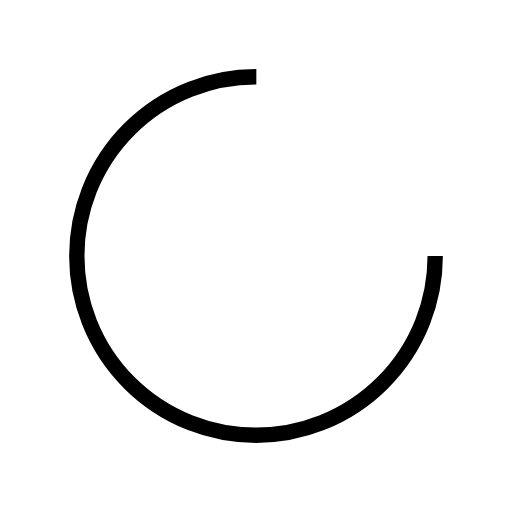
t = 0.00 s
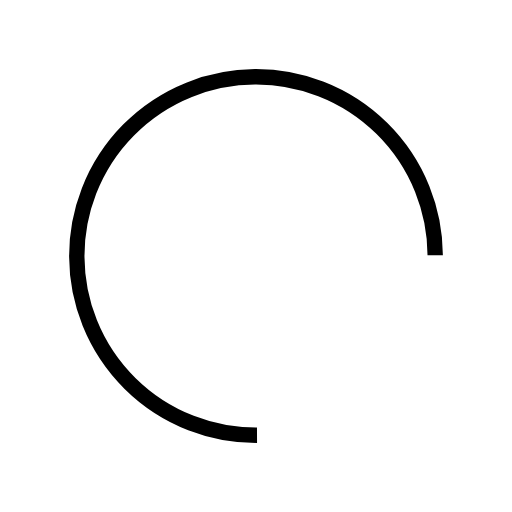
t = 0.11 s
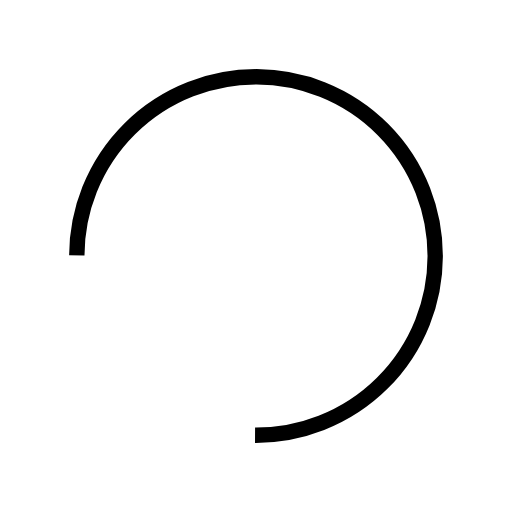
t = 0.21 s
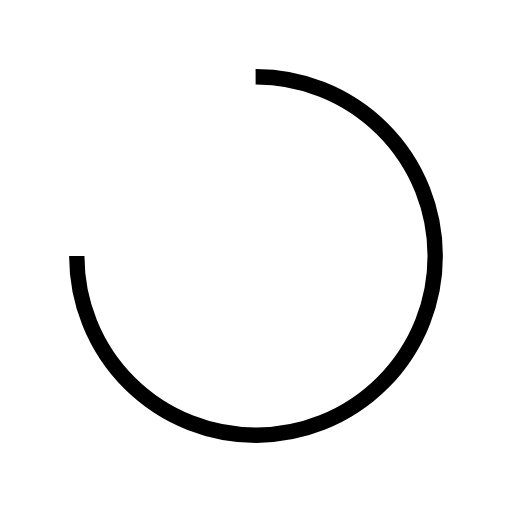
t = 0.32 s

The animated SVG that drew these frames (rendered in a browser with its animation timeline set to each time). Animation: 1 SMIL element (animateTransform=1); one cycle of 0.43 s, repeats indefinitely.

<?xml version="1.0" encoding="utf-8"?>
<svg xmlns="http://www.w3.org/2000/svg" xmlns:xlink="http://www.w3.org/1999/xlink" style="margin: auto; background: none; display: block; shape-rendering: auto;" width="124px" height="124px" viewBox="0 0 100 100" preserveAspectRatio="xMidYMid">
<circle cx="50" cy="50" fill="none" stroke="#000000" stroke-width="3" r="35" stroke-dasharray="164.93361431346415 56.97787143782138">
  <animateTransform attributeName="transform" type="rotate" repeatCount="indefinite" dur="0.4255319148936171s" values="0 50 50;360 50 50" keyTimes="0;1"></animateTransform>
</circle>
<!-- [ldio] generated by https://loading.io/ --></svg>